Image classification data set "spiral_processed" (mahimairaja/NUS_007 on GitHub). Class labels (2): healthy, parkinson.

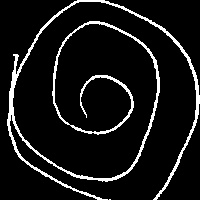
Label: healthy

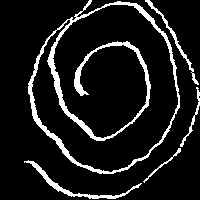
Label: parkinson

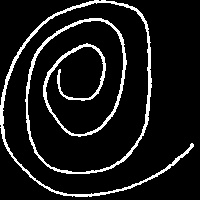
Label: healthy

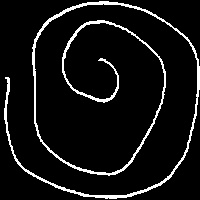
Label: healthy

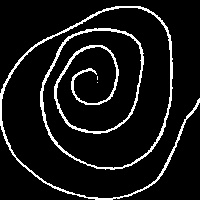
Label: parkinson

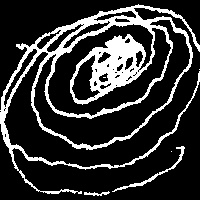
Label: parkinson
